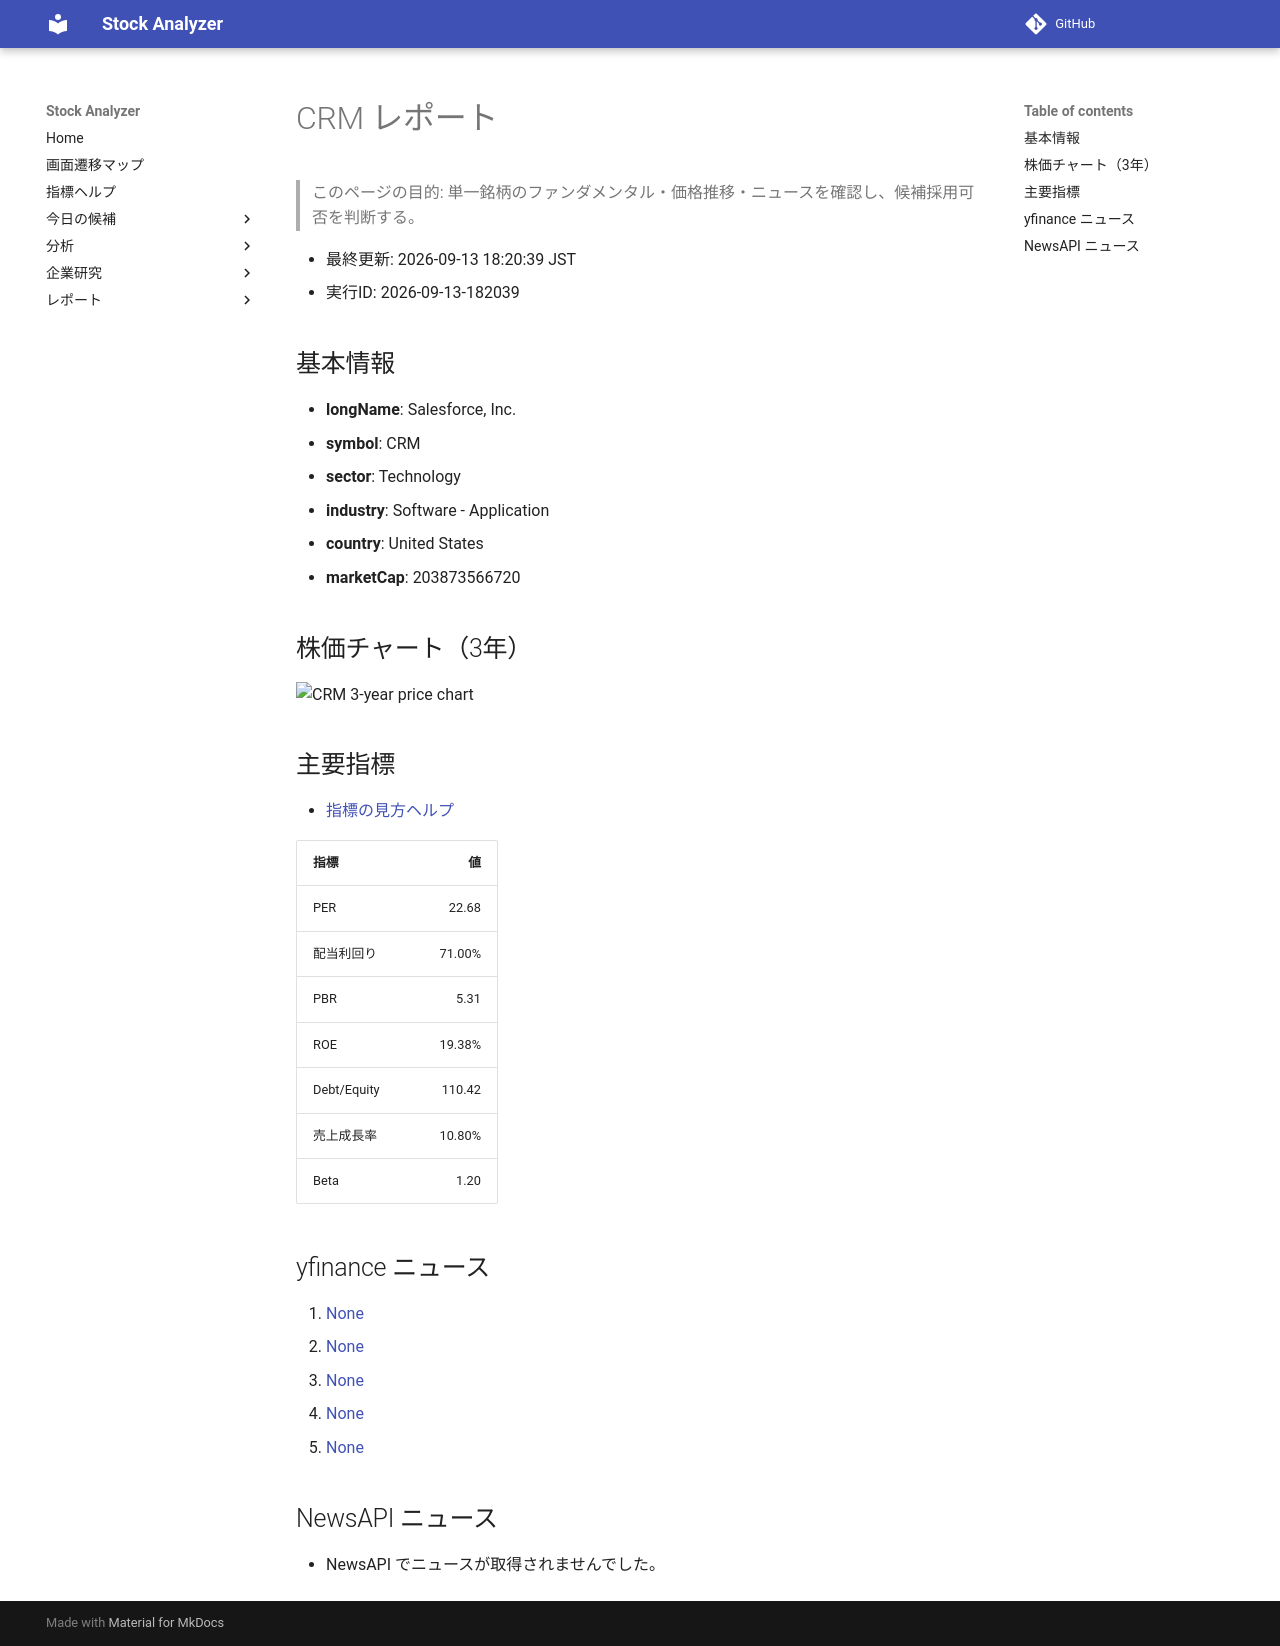

repository: Yumi-note/Making-APP · page: reports/2026-09-13/182039/CRM/index.html · generator: mkdocs

# CRM レポート

> このページの目的: 単一銘柄のファンダメンタル・価格推移・ニュースを確認し、候補採用可否を判断する。

- 最終更新: 2026-09-13 18:20:39 JST
- 実行ID: 2026-09-13-182039

## 基本情報

- **longName**: Salesforce, Inc.
- **symbol**: CRM
- **sector**: Technology
- **industry**: Software - Application
- **country**: United States
- **marketCap**: 203873566720

## 株価チャート（3年）

![CRM 3-year price chart](CRM_3y.png)

## 主要指標

- [指標の見方ヘルプ](../../../../indicators.md)

| 指標 | 値 |
|---|---:|
| PER | 22.68 |
| 配当利回り | 71.00% |
| PBR | 5.31 |
| ROE | 19.38% |
| Debt/Equity | 110.42 |
| 売上成長率 | 10.80% |
| Beta | 1.20 |

## yfinance ニュース

1. [None](None)
2. [None](None)
3. [None](None)
4. [None](None)
5. [None](None)

## NewsAPI ニュース

- NewsAPI でニュースが取得されませんでした。
